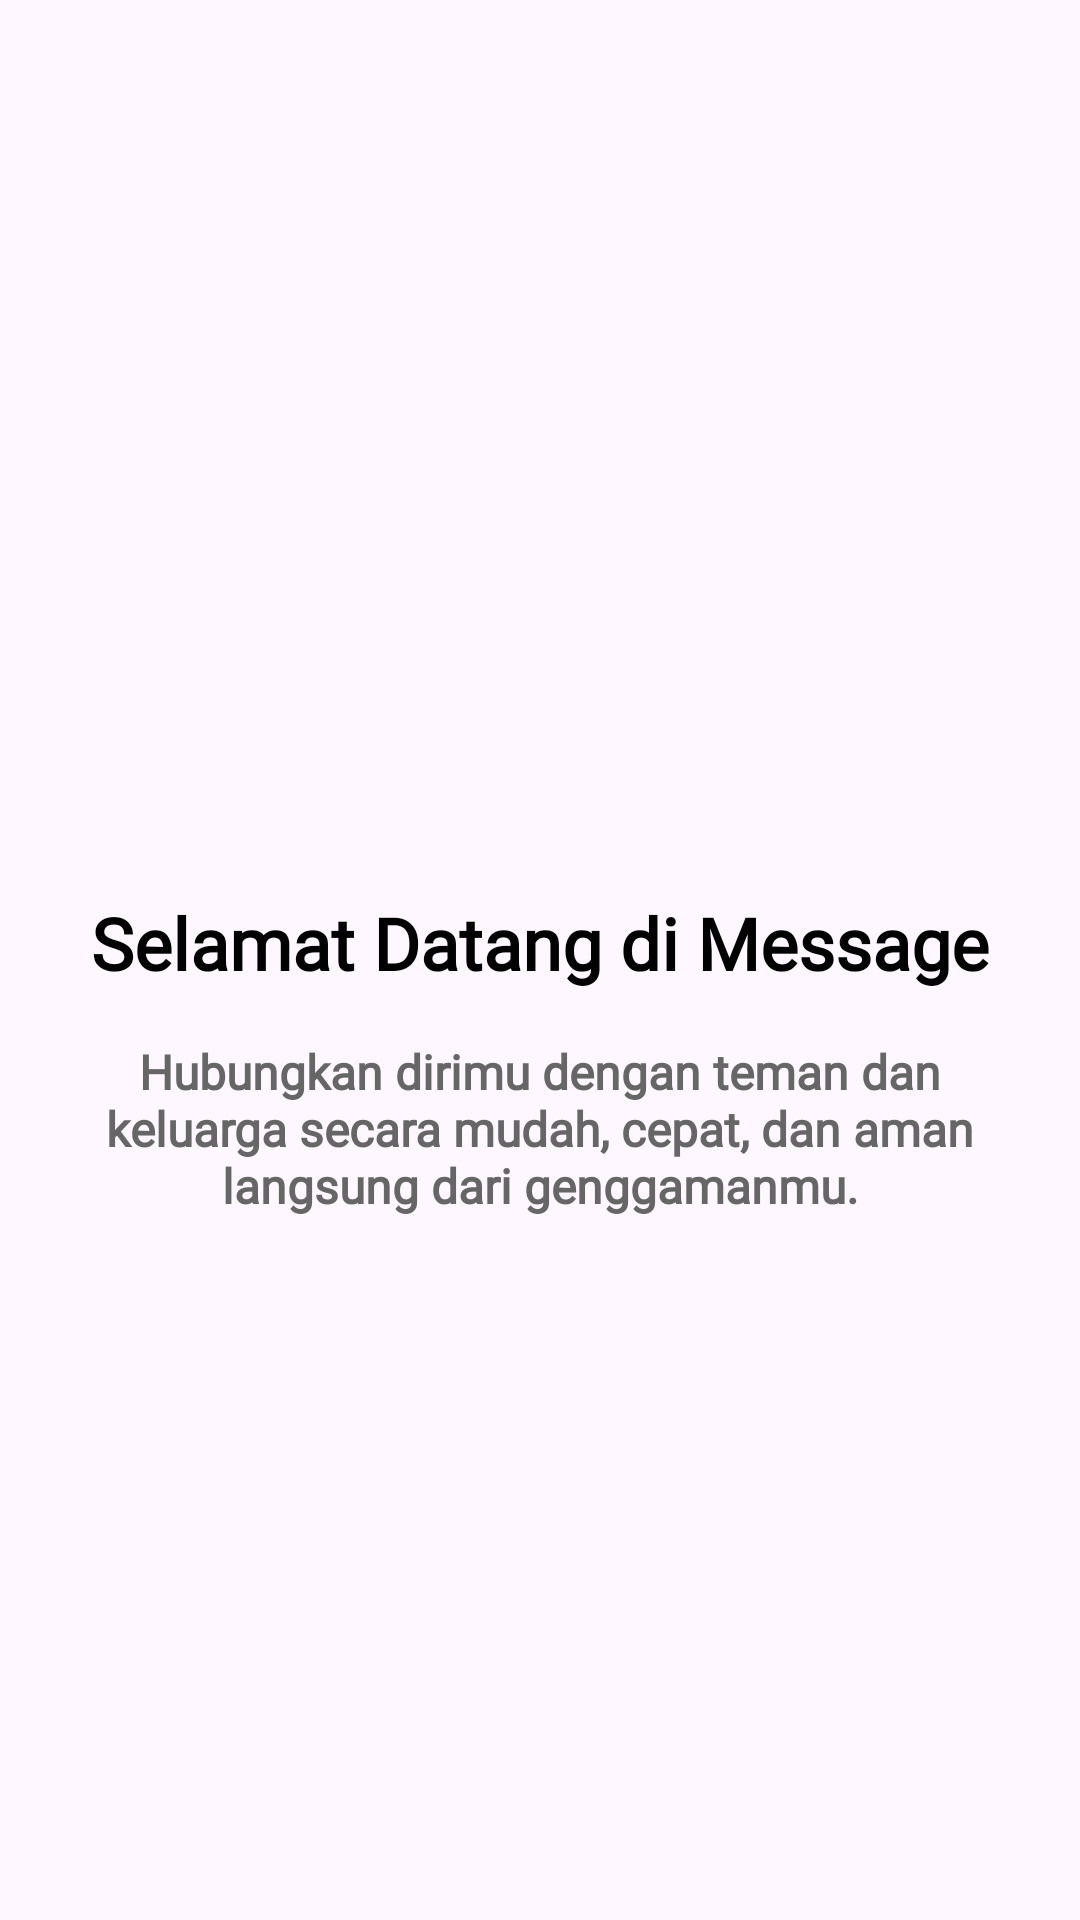

The Android layout XML behind this screen, and the referenced resources:
<!-- AndroidManifest.xml: application theme Theme.REApps -->
<!-- res/layout/fragment_tutorial1.xml -->
<?xml version="1.0" encoding="utf-8"?>
<androidx.constraintlayout.widget.ConstraintLayout xmlns:android="http://schemas.android.com/apk/res/android"
    xmlns:app="http://schemas.android.com/apk/res-auto"
    xmlns:tools="http://schemas.android.com/tools"
    android:layout_width="match_parent"
    android:layout_height="match_parent"
    tools:context=".Message.tutorial.Tutorial1Fragment">

    <ImageView
        android:id="@+id/img_tutorial1"
        android:layout_width="150dp"
        android:layout_height="150dp"
        android:layout_marginTop="100dp"
        android:contentDescription="Ikon Selamat Datang"
        android:src="@drawable/smartphone"
        app:layout_constraintEnd_toEndOf="parent"
        app:layout_constraintStart_toStartOf="parent"
        app:layout_constraintTop_toTopOf="parent" />

    <TextView
        android:id="@+id/tv_title1"
        android:layout_width="0dp"
        android:layout_height="wrap_content"
        android:layout_marginStart="24dp"
        android:layout_marginTop="48dp"
        android:layout_marginEnd="24dp"
        android:fontFamily="@font/outfit_variablefont_wght"
        android:text="Selamat Datang di Message"
        android:textAlignment="center"
        android:textColor="#000000"
        android:textSize="24sp"
        android:textStyle="bold"
        app:layout_constraintEnd_toEndOf="parent"
        app:layout_constraintStart_toStartOf="parent"
        app:layout_constraintTop_toBottomOf="@id/img_tutorial1" />

    <TextView
        android:id="@+id/tv_desc1"
        android:layout_width="0dp"
        android:layout_height="wrap_content"
        android:layout_marginStart="32dp"
        android:layout_marginTop="16dp"
        android:layout_marginEnd="32dp"
        android:fontFamily="@font/outfit_variablefont_wght"
        android:text="Hubungkan dirimu dengan teman dan keluarga secara mudah, cepat, dan aman langsung dari genggamanmu."
        android:textAlignment="center"
        android:textStyle="bold"
        android:textColor="#666666"
        android:textSize="16sp"
        app:layout_constraintEnd_toEndOf="parent"
        app:layout_constraintStart_toStartOf="parent"
        app:layout_constraintTop_toBottomOf="@id/tv_title1" />

</androidx.constraintlayout.widget.ConstraintLayout>
<!-- resources referenced by this layout -->
<resources>
  <style name="Theme.REApps" parent="Base.Theme.REApps" />
  <style name="Base.Theme.REApps" parent="Theme.Material3.DayNight.NoActionBar">
          
          
      </style>
</resources>
